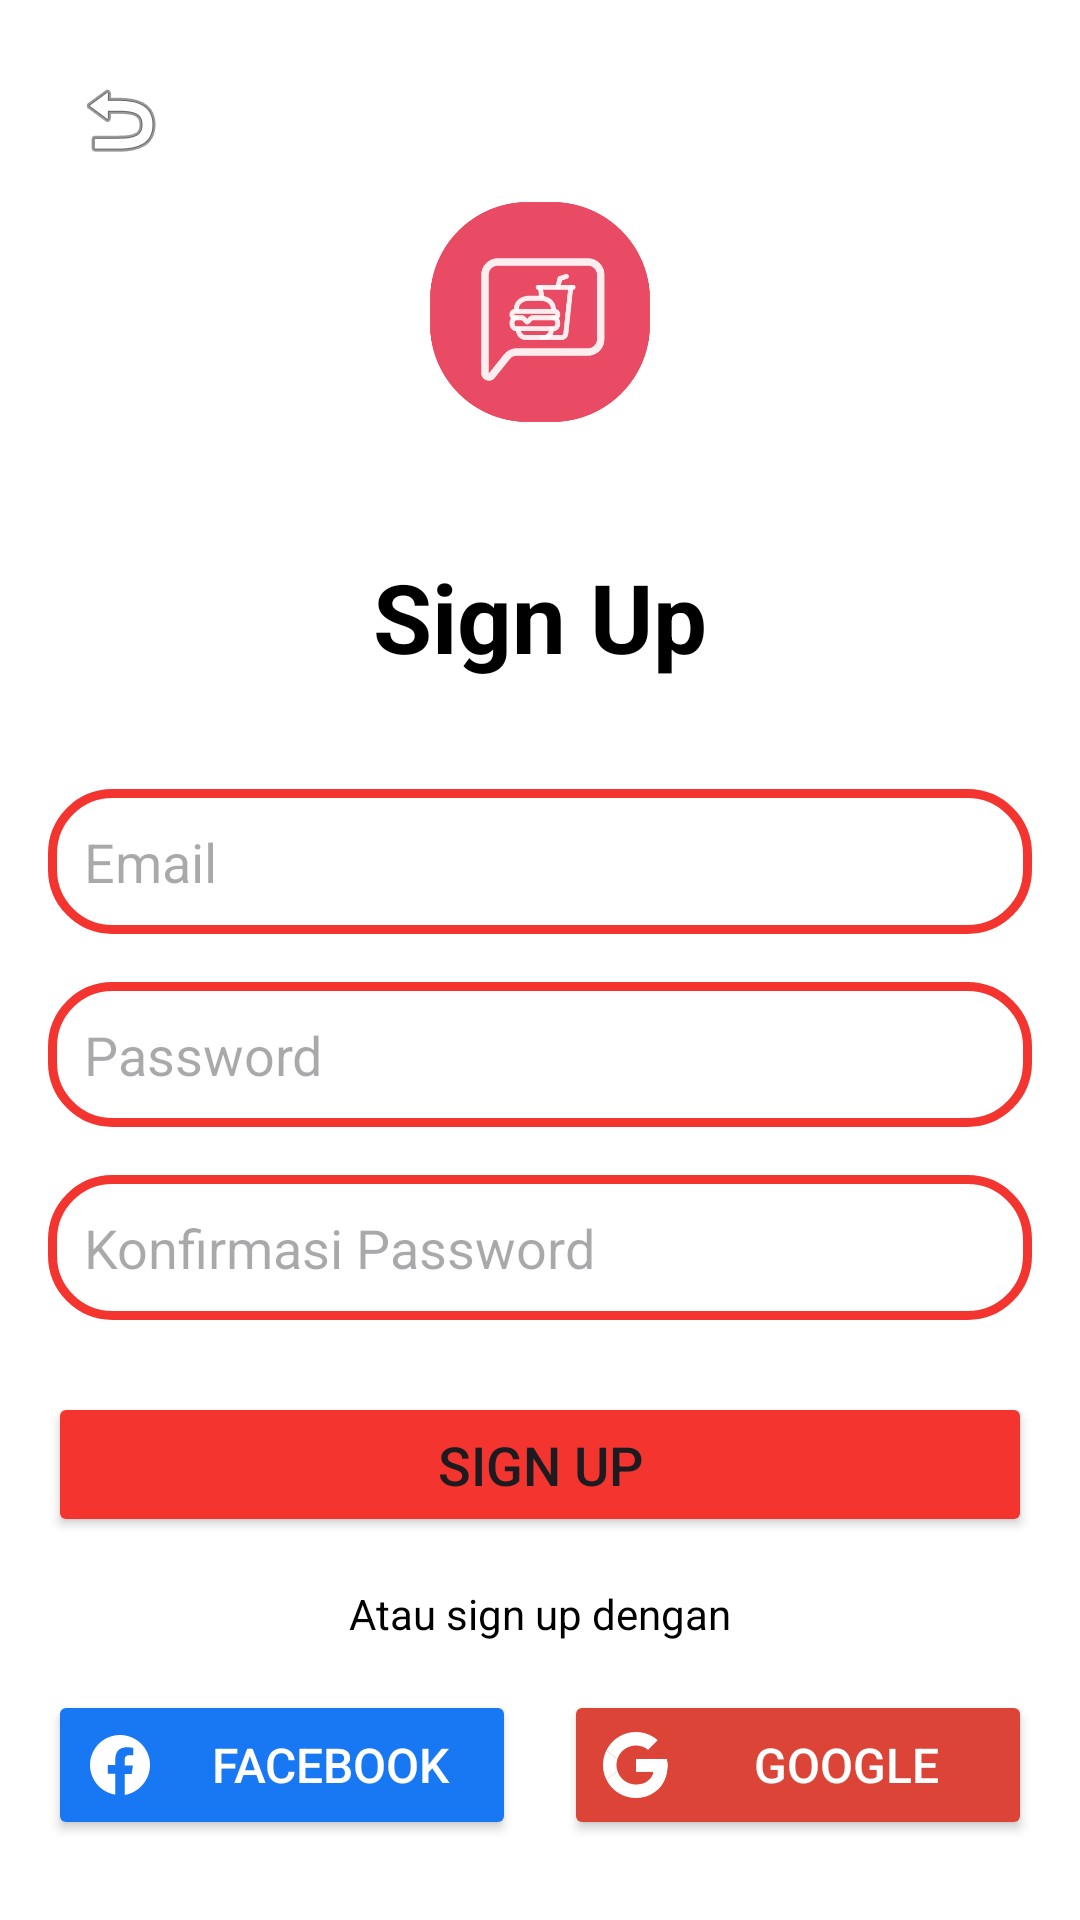

Produce the Android XML layout that renders to this screen, including the resource entries it uses.
<!-- AndroidManifest.xml: application theme Theme.VCR -->
<!-- res/layout/activity_sign_up.xml -->
<?xml version="1.0" encoding="utf-8"?>
<LinearLayout
    xmlns:android="http://schemas.android.com/apk/res/android"
    xmlns:app="http://schemas.android.com/apk/res-auto"
    xmlns:tools="http://schemas.android.com/tools"
    android:layout_width="match_parent"
    android:layout_height="match_parent"
    android:orientation="vertical"
    android:padding="16dp"
    android:background="@color/white"
    tools:context=".Sign_Up">

    
    <ImageButton
        android:id="@+id/backButton"
        android:layout_width="48dp"
        android:layout_height="48dp"
        android:background="?attr/selectableItemBackgroundBorderless"
        android:src="@android:drawable/ic_menu_revert"
        android:contentDescription="Back"
        android:layout_gravity="start" />

    
    <ImageView
        android:id="@+id/appLogo"
        android:layout_width="80dp"
        android:layout_height="80dp"
        android:layout_gravity="center_horizontal"
        android:src="@drawable/app_logo"
        android:contentDescription="App Logo" />

    
    <TextView
        android:id="@+id/signUpTitle"
        android:layout_width="wrap_content"
        android:layout_height="wrap_content"
        android:layout_marginTop="40dp"
        android:layout_gravity="center_horizontal"
        android:text="Sign Up"
        android:textColor="@color/black"
        android:textSize="32sp"
        android:textStyle="bold" />

    
    <LinearLayout
        android:layout_width="match_parent"
        android:layout_height="wrap_content"
        android:layout_marginTop="20dp"
        android:orientation="vertical"
        android:layout_gravity="center_horizontal">

        <EditText
            android:id="@+id/email"
            android:layout_width="match_parent"
            android:layout_height="wrap_content"
            android:layout_marginTop="16dp"
            android:background="@drawable/custom_editext"
            android:drawableStart="@drawable/baseline_email_24"
            android:drawablePadding="8dp"
            android:hint="Email"
            android:inputType="textEmailAddress"
            android:padding="12dp"
            android:textColor="@color/black" />

        <EditText
            android:id="@+id/password"
            android:layout_width="match_parent"
            android:layout_height="wrap_content"
            android:layout_marginTop="16dp"
            android:background="@drawable/custom_editext"
            android:drawableStart="@drawable/baseline_lock_24"
            android:drawablePadding="8dp"
            android:hint="Password"
            android:inputType="textPassword"
            android:padding="12dp"
            android:textColor="@color/black" />

        <EditText
            android:id="@+id/conpassword"
            android:layout_width="match_parent"
            android:layout_height="wrap_content"
            android:layout_marginTop="16dp"
            android:background="@drawable/custom_editext"
            android:drawableStart="@drawable/baseline_lock_24"
            android:drawablePadding="8dp"
            android:hint="Konfirmasi Password"
            android:inputType="textPassword"
            android:padding="12dp"
            android:textColor="@color/black" />
    </LinearLayout>

    
    <Button
        android:id="@+id/SignUpButton"
        android:layout_width="match_parent"
        android:layout_height="wrap_content"
        android:layout_marginTop="24dp"
        android:backgroundTint="@color/Primary"
        android:text="Sign Up"
        android:textSize="18sp"
        android:paddingVertical="12dp"
        app:cornerRadius="20dp" />

    
    <TextView
        android:layout_width="wrap_content"
        android:layout_height="wrap_content"
        android:layout_marginTop="16dp"
        android:layout_gravity="center_horizontal"
        android:text="Atau sign up dengan"
        android:textColor="@color/black"
        android:textSize="14sp" />

    
    <LinearLayout
        android:layout_width="match_parent"
        android:layout_height="wrap_content"
        android:layout_marginTop="16dp"
        android:orientation="horizontal"
        android:gravity="center">

        <Button
            android:id="@+id/facebookSignUp"
            android:layout_width="0dp"
            android:layout_weight="1"
            android:layout_height="50dp"
            android:backgroundTint="@color/facebookBlue"
            android:drawableLeft="@drawable/ic_facebook"
            android:drawablePadding="8dp"
            android:text="Facebook"
            android:textSize="16sp"
            android:textColor="@android:color/white" />

        <View
            android:layout_width="16dp"
            android:layout_height="match_parent" />

        <Button
            android:id="@+id/googleSignUp"
            android:layout_width="0dp"
            android:layout_weight="1"
            android:layout_height="50dp"
            android:backgroundTint="@color/googleRed"
            android:drawableLeft="@drawable/ic_google"
            android:drawablePadding="8dp"
            android:text="Google"
            android:textSize="16sp"
            android:textColor="@android:color/white" />
    </LinearLayout>

    
    <TextView
        android:id="@+id/loginRedirectText"
        android:layout_width="wrap_content"
        android:layout_height="wrap_content"
        android:layout_marginTop="30dp"
        android:layout_gravity="center_horizontal"
        android:padding="8dp"
        android:text="Sudah punya akun? Login sekarang"
        android:textColor="@color/black"
        android:textSize="14sp" />

    
    <ProgressBar
        android:id="@+id/progressBar"
        android:layout_width="wrap_content"
        android:layout_height="wrap_content"
        android:visibility="gone"
        android:layout_gravity="center" />

</LinearLayout>
<!-- resources referenced by this layout -->
<resources>
  <color name="Primary">#F4342F</color>
  <color name="black">#FF000000</color>
  <color name="facebookBlue">#1877F2</color>
  <color name="googleRed">#DB4437</color>
  <color name="white">#FFFFFFFF</color>
  <!-- drawable app_logo: png bitmap (drawable, 18446 bytes) -->
  <!-- drawable custom_editext (drawable) -->
  <?xml version="1.0" encoding="utf-8"?>
  
  <shape xmlns:android="http://schemas.android.com/apk/res/android"
      android:shape="rectangle">
  
      <stroke
          android:width="3dp"
          android:color="@color/Primary"/>
      <corners
          android:radius="20dp"/>
  
  </shape>
  <!-- drawable ic_facebook (drawable) -->
  <vector xmlns:android="http://schemas.android.com/apk/res/android"
      android:width="24dp"
      android:height="24dp"
      android:viewportWidth="24"
      android:viewportHeight="24">
      <path
          android:fillColor="#FFFFFF"
          android:pathData="M22 12c0-5.52-4.48-10-10-10S2 6.48 2 12c0 5 3.66 9.13 8.44 9.88V14.89H7.9v-2.89h2.54V9.97c0-2.5 1.48-3.89 3.76-3.89 1.09 0 2.23.2 2.23.2v2.44h-1.26c-1.24 0-1.62.77-1.62 1.55v1.87h2.77l-.44 2.89h-2.33v6.99C18.34 21.13 22 17 22 12z"/>
  </vector>
  <!-- drawable ic_google (drawable) -->
  <vector xmlns:android="http://schemas.android.com/apk/res/android"
      android:width="24dp"
      android:height="24dp"
      android:viewportHeight="48.0"
      android:viewportWidth="48.0">
      <group>
          <clip-path android:pathData="M44.5,20H24v8.5h11.8C34.7,33.9 30.1,37 24,37c-7.2,0 -13,-5.8 -13,-13s5.8,-13 13,-13c3.1,0 5.9,1.1 8.1,2.9l6.4,-6.4C34.6,4.1 29.6,2 24,2 11.8,2 2,11.8 2,24s9.8,22 22,22c11,0 21,-8 21,-22 0,-1.3 -0.2,-2.7 -0.5,-4z M 0,0" />
          <path
              android:fillColor="#FFFFFF"
              android:pathData="M0 37V11l17 13z" />
      </group>
      <group>
          <clip-path android:pathData="M44.5,20H24v8.5h11.8C34.7,33.9 30.1,37 24,37c-7.2,0 -13,-5.8 -13,-13s5.8,-13 13,-13c3.1,0 5.9,1.1 8.1,2.9l6.4,-6.4C34.6,4.1 29.6,2 24,2 11.8,2 2,11.8 2,24s9.8,22 22,22c11,0 21,-8 21,-22 0,-1.3 -0.2,-2.7 -0.5,-4z M 0,0" />
          <path
              android:fillColor="#FFFFFF"
              android:pathData="M0 11l17 13 7,-6.1L48 14V0H0z" />
      </group>
      <group>
          <clip-path android:pathData="M44.5,20H24v8.5h11.8C34.7,33.9 30.1,37 24,37c-7.2,0 -13,-5.8 -13,-13s5.8,-13 13,-13c3.1,0 5.9,1.1 8.1,2.9l6.4,-6.4C34.6,4.1 29.6,2 24,2 11.8,2 2,11.8 2,24s9.8,22 22,22c11,0 21,-8 21,-22 0,-1.3 -0.2,-2.7 -0.5,-4z M 0,0" />
          <path
              android:fillColor="#FFFFFF"
              android:pathData="M0 37l30,-23 7.9 1L48 0v48H0z" />
      </group>
      <group>
          <clip-path android:pathData="M44.5,20H24v8.5h11.8C34.7,33.9 30.1,37 24,37c-7.2,0 -13,-5.8 -13,-13s5.8,-13 13,-13c3.1,0 5.9,1.1 8.1,2.9l6.4,-6.4C34.6,4.1 29.6,2 24,2 11.8,2 2,11.8 2,24s9.8,22 22,22c11,0 21,-8 21,-22 0,-1.3 -0.2,-2.7 -0.5,-4z M 0,0" />
          <path
              android:fillColor="#FFFFFF"
              android:pathData="M48 48L17 24l-4,-3 35,-10z" />
      </group>
  </vector>
  <style name="Theme.VCR" parent="Base.Theme.VCR" />
  <style name="Base.Theme.VCR" parent="Theme.Material3.DayNight.NoActionBar">
          
          
      </style>
</resources>
